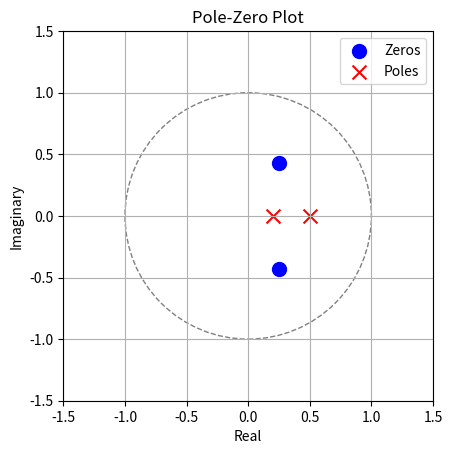

Write the Python code that produced this figure.
import numpy as np
import matplotlib.pyplot as plt
from scipy.signal import freqz

def plot_spectrum_overlay(spec1, spec2, w, title, lab1, lab2):
    """Plot overlay of two spectra."""
    plt.figure(figsize=(12, 6))
    plt.subplot(2, 1, 1)

    # Limit the minimum magnitude to -80 dB
    min_db = -80
    spec1_db = 20 * np.log10(np.maximum(np.abs(spec1), 10**(min_db/20)))
    spec2_db = 20 * np.log10(np.maximum(np.abs(spec2), 10**(min_db/20)))

    # Plot Magnitude Response
    #plt.semilogx(w, spec1_db, 'b', label=lab1)
    #plt.semilogx(w, spec2_db, 'r--', label=lab2')
    plt.plot(w, spec1_db, 'b', label=lab1)
    plt.plot(w, spec2_db, 'r--', label=lab2)
    plt.title(f'{title} - Magnitude Response')
    plt.ylabel('Magnitude [dB]')
    plt.ylim(min_db, 5)  # Set y-axis limits
    plt.legend()
    plt.grid(True)

    # Plot Phase Response
    spec1[np.abs(spec1) < 1.0e-12] = 0
    spec2[np.abs(spec2) < 1.0e-12] = 0
    plt.subplot(2, 1, 2)
    #plt.semilogx(w, np.unwrap(np.angle(spec1)), 'b', label=lab1)
    #plt.semilogx(w, np.unwrap(np.angle(spec2)), 'r--', label=lab2)
    plt.plot(w, np.unwrap(np.angle(spec1)), 'b', label=lab1)
    plt.plot(w, np.unwrap(np.angle(spec2)), 'r--', label=lab2)
    plt.title(f'{title} - Phase Response')
    plt.ylabel('Phase [rad]')
    plt.xlabel('Frequency [rad/sample]')
    plt.legend()
    plt.grid(True)
    plt.tight_layout()


def plot_frequency_response_fit(b_orig, a_orig, b_est, a_est, w, title):
    """Plot frequency-response fit of original and estimated filters."""
    wo, h_orig = freqz(b_orig, a_orig, worN=w)
    we, h_est = freqz(b_est, a_est, worN=w)
    if (not np.allclose(w, wo, atol=1e-12)):
        print("*** plot_frequency_response_fit: freqz changed original axis")
    if (not np.allclose(w, we, atol=1e-12)):
        print("*** plot_frequency_response_fit: freqz changed estimate axis")

    plt.figure(figsize=(12, 6))
    plt.subplot(2, 1, 1)

    # Limit the minimum magnitude to -80 dB
    min_db = -80
    h_orig_db = 20 * np.log10(np.maximum(np.abs(h_orig), 10**(min_db/20)))
    h_est_db = 20 * np.log10(np.maximum(np.abs(h_est), 10**(min_db/20)))

    # Plot Magnitude Response
    #plt.semilogx(w, h_orig_db, 'b', label='Original')
    #plt.semilogx(w, h_est_db, 'r--', label='Estimated')
    plt.plot(w, h_orig_db, 'b', label='Original')
    plt.plot(w, h_est_db, 'r--', label='Estimated')
    plt.title(f'{title} - Magnitude Response')
    plt.ylabel('Magnitude [dB]')
    plt.ylim(min_db, 5)  # Set y-axis limits
    plt.legend()
    plt.grid(True)

    # Plot Phase Response
    h_orig[np.abs(h_orig) < 1.0e-12] = 0
    h_est[np.abs(h_est) < 1.0e-12] = 0
    plt.subplot(2, 1, 2)
    #plt.semilogx(w, np.unwrap(np.angle(h_orig)), 'b', label='Original')
    #plt.semilogx(w, np.unwrap(np.angle(h_est)), 'r--', label='Estimated')
    plt.plot(w, np.unwrap(np.angle(h_orig)), 'b', label='Original')
    plt.plot(w, np.unwrap(np.angle(h_est)), 'r--', label='Estimated')
    plt.title(f'{title} - Phase Response')
    plt.ylabel('Phase [rad]')
    plt.xlabel('Frequency [rad/sample]')
    plt.legend()
    plt.grid(True)
    plt.tight_layout()


def zplane(b, a):
    """Plot the complex z-plane given a transfer function."""
    
    # Get the poles and zeros
    p = np.roots(a)
    z = np.roots(b)
    
    # Create a figure and a set of subplots
    fig, ax = plt.subplots()
    
    # Plot the unit circle
    unit_circle = plt.Circle((0,0), 1, fill=False, color='gray', ls='dashed')
    ax.add_patch(unit_circle)
    
    # Plot the zeros
    ax.scatter(z.real, z.imag, marker='o', s=100, color='b', label='Zeros')
    
    # Plot the poles
    ax.scatter(p.real, p.imag, marker='x', s=100, color='r', label='Poles')
    
    # Set the limits
    r = 1.5 * max(np.max(np.abs(z)), np.max(np.abs(p)), 1)
    ax.set_xlim((-r, r))
    ax.set_ylim((-r, r))
    
    # Make the plot square
    ax.set_aspect('equal', adjustable='box')
    
    # Add labels and title
    ax.set_xlabel('Real')
    ax.set_ylabel('Imaginary')
    ax.set_title('Pole-Zero Plot')
    ax.legend()
    
    # Add grid
    ax.grid(True)
    
    # Show the plot
    plt.show()

# Example usage
b = [1, -0.5, 0.25]  # Numerator coefficients
a = [1, -0.7, 0.1]   # Denominator coefficients

zplane(b, a)
